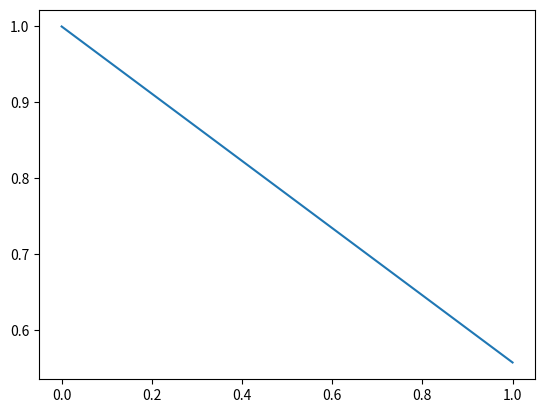

This figure's Python source:
from matplotlib import pyplot as plt
import numpy as np
import random as rnd

SAND_R = 0.00135 * 4
A_LENGTH = 51
B_LENGTH = 51
H_HEIGHT = 51
DECREASE_RATE = 0.899
EXPEND_RATE = 0.988
TOTAL = 0.
WAVE_HEIGHT = 9
RAIN_PER_ROUND = 500
AFFECT_RATIO = 0.8
ACCUMULATE_LIMITATION = 625

model = np.ndarray([A_LENGTH, B_LENGTH, H_HEIGHT], bool)

func_x0 = 0.8
func_w = 4
func_a = 40
BASE_F3 = 64 * (0.33 * 3.1415 * 10 * SAND_R * SAND_R * (3 * 2.713 * SAND_R * 0.5 + 2 * SAND_R * 0.353 - 2 * SAND_R) + 1.414 * 3.1415 * SAND_R) * 1.713 / 3
BASE_F = 64 * 0.33 * 3.1415 * 10 * SAND_R * SAND_R * (3 * 2 * SAND_R * 0.5 + 2 * SAND_R * 0.353 - 2 * SAND_R) + 1.414 * 3.1415 * SAND_R

'''
Todo 利用三维线性规划剔除形状
'''
print (BASE_F3)

def legal(i, j, k):
    if i >= 0 and i < A_LENGTH:
        if j >= 0 and j < B_LENGTH:
            if k >= 0 and k < H_HEIGHT:
                if model[i, j, k] == False:
                    return True
    return False

def getForce(i, j, k, ftype):
    ret = 0.
    if ftype == False:
        if legal(i + 1, j, k):
            ret = ret + BASE_F * (500. + (float)(H_HEIGHT - k)) / 500.
        if legal(i + 1, j + 1, k):
            ret = ret + BASE_F3 * (500. + (float)(H_HEIGHT - k)) / 500.
        if legal(i + 1, j, k + 1):
            ret = ret + BASE_F3 * (500. + (float)(H_HEIGHT - k)) / 500.
        if legal(i + 1, j + 1, k + 1):
            ret = ret + BASE_F3 * (500. + (float)(H_HEIGHT - k)) / 500.
        if legal(i, j + 1, k):
            ret = ret + BASE_F * (500. + (float)(H_HEIGHT - k)) / 500.
        if legal(i, j + 1, k + 1):
            ret = ret + BASE_F3 * (500. + (float)(H_HEIGHT - k)) / 500.
        if legal(i, j, k + 1):
            ret = ret + BASE_F * (500. + (float)(H_HEIGHT - k)) / 500.
        if legal(i - 1, j, k):
            ret = ret + BASE_F * (500. + (float)(H_HEIGHT - k)) / 500.
        if legal(i - 1, j + 1, k):
            ret = ret + BASE_F3 * (500. + (float)(H_HEIGHT - k)) / 500.
        if legal(i - 1, j, k + 1):
            ret = ret + BASE_F3 * (500. + (float)(H_HEIGHT - k)) / 500.
        if legal(i - 1, j + 1, k + 1):
            ret = ret + BASE_F3 * (500. + (float)(H_HEIGHT - k)) / 500.
        if legal(i + 1, j, k - 1):
            ret = ret + BASE_F3 * (500. + (float)(H_HEIGHT - k)) / 500.
        if legal(i + 1, j + 1, k - 1):
            ret = ret + BASE_F3 * (500. + (float)(H_HEIGHT - k)) / 500.
        if legal(i, j, k - 1):
            ret = ret + BASE_F * (500. + (float)(H_HEIGHT - k)) / 500.
        if legal(i - 1, j, k - 1):
            ret = ret + BASE_F3 * (500. + (float)(H_HEIGHT - k)) / 500.
        if legal(i - 1, j + 1, k - 1):
            ret = ret + BASE_F3 * (500. + (float)(H_HEIGHT - k)) / 500.
    else :
        if legal(i + 1, j, k):
            ret = ret + BASE_F * (500. + (float)(H_HEIGHT - k)) / 500.
        if legal(i + 1, j - 1, k):
            ret = ret + BASE_F3 * (500. + (float)(H_HEIGHT - k)) / 500.
        if legal(i + 1, j, k + 1):
            ret = ret + BASE_F3 * (500. + (float)(H_HEIGHT - k)) / 500.
        if legal(i + 1, j - 1, k + 1):
            ret = ret + BASE_F3 * (500. + (float)(H_HEIGHT - k)) / 500.
        if legal(i, j - 1, k):
            ret = ret + BASE_F * (500. + (float)(H_HEIGHT - k)) / 500.
        if legal(i, j - 1, k + 1):
            ret = ret + BASE_F3 * (500. + (float)(H_HEIGHT - k)) / 500.
        if legal(i, j, k + 1):
            ret = ret + BASE_F * (500. + (float)(H_HEIGHT - k)) / 500.
        if legal(i - 1, j, k):
            ret = ret + BASE_F * (500. + (float)(H_HEIGHT - k)) / 500.
        if legal(i - 1, j - 1, k):
            ret = ret + BASE_F3 * (500. + (float)(H_HEIGHT - k)) / 500.
        if legal(i - 1, j, k + 1):
            ret = ret + BASE_F3 * (500. + (float)(H_HEIGHT - k)) / 500.
        if legal(i - 1, j - 1, k + 1):
            ret = ret + BASE_F3 * (500. + (float)(H_HEIGHT - k)) / 500.
        if legal(i + 1, j, k - 1):
            ret = ret + BASE_F3 * (500. + (float)(H_HEIGHT - k)) / 500.
        if legal(i + 1, j - 1, k - 1):
            ret = ret + BASE_F3 * (500. + (float)(H_HEIGHT - k)) / 500.
        if legal(i, j, k - 1):
            ret = ret + BASE_F * (500. + (float)(H_HEIGHT - k)) / 500.
        if legal(i - 1, j, k - 1):
            ret = ret + BASE_F3 * (500. + (float)(H_HEIGHT - k)) / 500.
        if legal(i - 1, j - 1, k - 1):
            ret = ret + BASE_F3 * (500. + (float)(H_HEIGHT - k)) / 500.
    return ret

rainAffected = 0
def recheck():
    counter = 0.
    global rainAffected
    header = np.ndarray([A_LENGTH, H_HEIGHT], int)
    deleter = np.ndarray([A_LENGTH, B_LENGTH], int)
    for i in range(A_LENGTH):
        for k in range(H_HEIGHT):
            for j in range(B_LENGTH):
                deleter[i, j] = 0
                if model[i, j, k] == False:
                    header[i, k] = j
                    break
    for i in range(A_LENGTH):
        for j in range(B_LENGTH):
            for k in range(H_HEIGHT):
                if getForce(i, j, k, 0) < 2.33691 * (B_LENGTH - j) / B_LENGTH + 0.8 * round(pow(EXPEND_RATE, header[i, k]), 3) + 0.0005 * rainAffected * pow(EXPEND_RATE, H_HEIGHT - k):
                    #print (getForce(i, j, k, 0))
                    if legal(i, j, k) and k <= WAVE_HEIGHT + 5:
                            model[i, j, k] = True
                            deleter[i, j] = deleter[i, j] + 1
                else :
                    #if j == 49 or i == 0 or i == 49 or modelcpy[i, j + 1, k] == True or modelcpy[i + 1, j, k] == True or modelcpy[i - 1, j, k] == True:
                    if legal(i, j, k) and getForce(i, j, k, 1) < 2.33691 * round(pow(DECREASE_RATE, j - header[i, k] + 1), 3):
                        model[i, j, k] = True
                        deleter[i, j] = deleter[i, j] + 1
    for i in range(RAIN_PER_ROUND):
        x = rnd.randint(0, A_LENGTH - 1)
        y = rnd.randint(0, B_LENGTH - 1)
        for z in range(H_HEIGHT):
            if model[x, y, z] == True and z > 0:
                rainforce = 0.004 / 0.1 + rnd.uniform(-0.02, 0.02)
                rainAffected = rainAffected + 1
                if legal(x, y, z - 1) and (getForce(x, y, z - 1, 0)) / 24 < rainforce:
                    print ("affected!!!")
                    model[x, y, z - 1] = True
    for i in range(A_LENGTH):
        for j in range(B_LENGTH):
            kcounter = 0
            for k in range(H_HEIGHT):
                if model[i, j, k] == False:   
                    counter = counter + 1
                    kcounter = kcounter + 1
            for k in range(H_HEIGHT):
                if k < kcounter:
                    model[i, j, k] = False
                else :
                    model[i, j, k] = True
    print (counter / TOTAL)
    return counter

for i in range(A_LENGTH):
    for j in range(B_LENGTH):
        for k in range(H_HEIGHT):
            TOTAL = TOTAL + 1

ratio = recheck() / TOTAL
i = 1
ploty = [1, ratio]
plotx = [0, i]
while ratio > 0.7:
    i = i + 1
    ratio = recheck() / TOTAL
    plotx.append(i)
    ploty.append(ratio)
outx = []
outy = []
outz = []
for i in range(A_LENGTH):
    for j in range(B_LENGTH):
        tk = 0
        for k in range(H_HEIGHT):
            if model[i, j, k] == False:
                if k > tk:
                    tk = k
            else:
                break
        outx.append(i)
        outy.append(j)
        outz.append(tk)
print (len(plotx))
np.savetxt("cbx.txt", outx)
np.savetxt("cby.txt", outy)
np.savetxt("cbz.txt", outz)
plt.figure()
plt.plot(plotx, ploty)
plt.show()
# 18

# 12 times